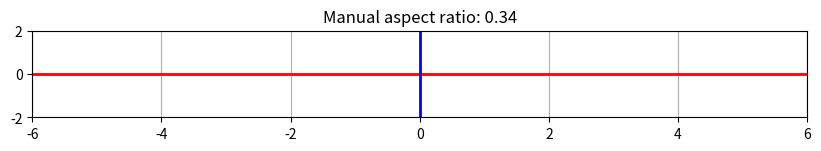

This chart was generated by the following Python code:
import matplotlib.pyplot as plt
import numpy as np

plt.figure(figsize=(10, 4))

# 画十字线
plt.plot([-6, 6], [0, 0], 'r-', linewidth=2)
plt.plot([0, 0], [-2, 2], 'b-', linewidth=2)

plt.xlim(-6, 6)
plt.ylim(-2, 2)

# 计算并设置精确的宽高比
ax = plt.gca()

# 数据范围比例
data_ratio = (6 - (-6)) / (2 - (-2))  # x_range / y_range = 12/4 = 3

# 获取图形区域的宽高（归一化坐标）
pos = ax.get_position()
fig_width, fig_height = pos.width, pos.height

# 计算显示比例
display_ratio = fig_width / fig_height
print(f"display_ratio={display_ratio}")
print(f"data_ratio={data_ratio}")

# 设置宽高比：data_ratio / (display_ratio)
#ax.set_aspect(data_ratio / display_ratio)
ax.set_aspect(display_ratio / data_ratio)

plt.title(f'Manual aspect ratio: {display_ratio/data_ratio:.2f}')
plt.grid(True)
plt.show()
